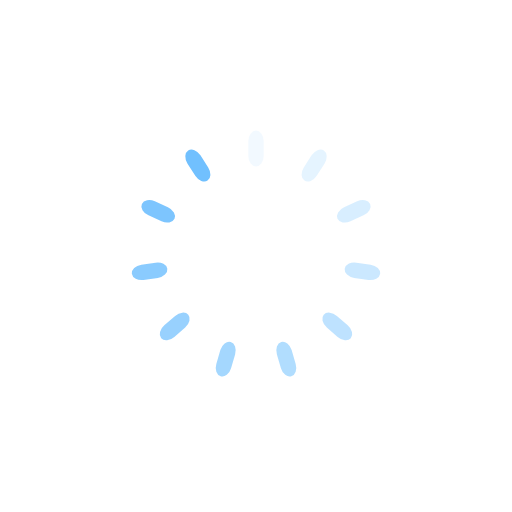
t = 0.00 s
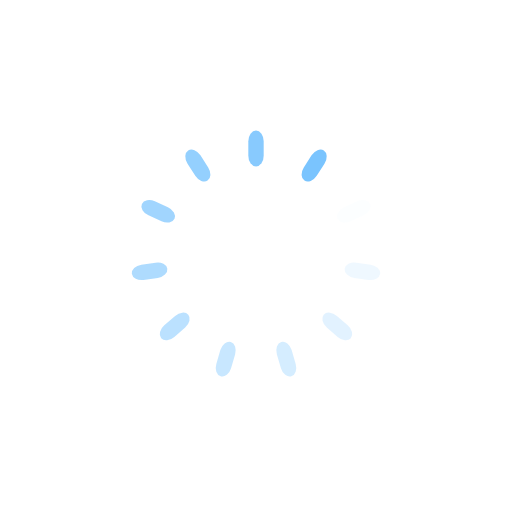
t = 0.25 s
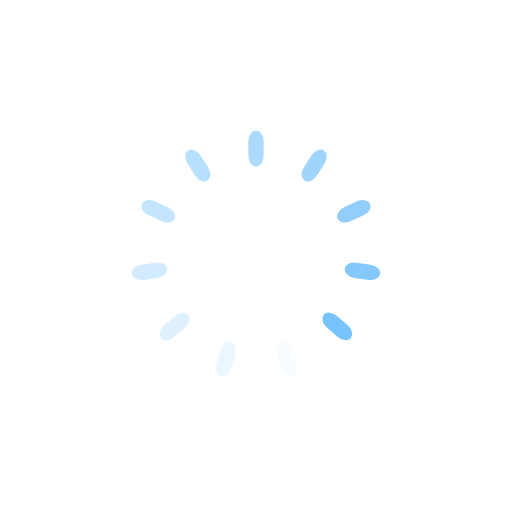
t = 0.49 s
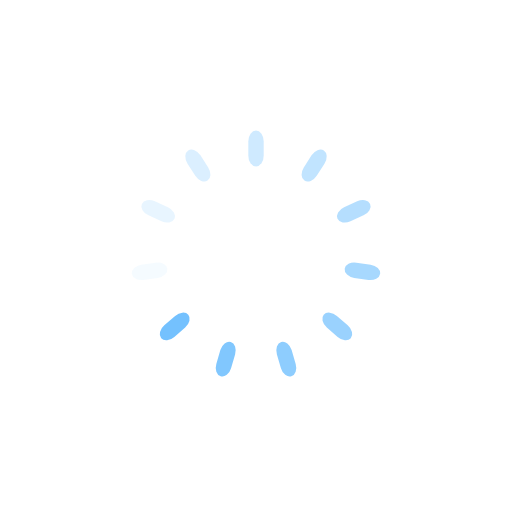
t = 0.74 s

The animated SVG that drew these frames (rendered in a browser with its animation timeline set to each time). Animation: 11 SMIL elements (animate=11); one cycle of 0.98 s, repeats indefinitely.

<?xml version="1.0" encoding="utf-8"?>
<svg xmlns="http://www.w3.org/2000/svg" xmlns:xlink="http://www.w3.org/1999/xlink" style="margin: auto; background: rgb(255, 255, 255); display: block; shape-rendering: auto;" width="204px" height="204px" viewBox="0 0 100 100" preserveAspectRatio="xMidYMid">
<g transform="rotate(0 50 50)">
  <rect x="48.5" y="25.5" rx="1.5" ry="2.1" width="3" height="7" fill="#71c0fe">
    <animate attributeName="opacity" values="1;0" keyTimes="0;1" dur="0.9803921568627451s" begin="-0.8912655971479501s" repeatCount="indefinite"></animate>
  </rect>
</g><g transform="rotate(32.72727272727273 50 50)">
  <rect x="48.5" y="25.5" rx="1.5" ry="2.1" width="3" height="7" fill="#71c0fe">
    <animate attributeName="opacity" values="1;0" keyTimes="0;1" dur="0.9803921568627451s" begin="-0.8021390374331551s" repeatCount="indefinite"></animate>
  </rect>
</g><g transform="rotate(65.45454545454545 50 50)">
  <rect x="48.5" y="25.5" rx="1.5" ry="2.1" width="3" height="7" fill="#71c0fe">
    <animate attributeName="opacity" values="1;0" keyTimes="0;1" dur="0.9803921568627451s" begin="-0.7130124777183601s" repeatCount="indefinite"></animate>
  </rect>
</g><g transform="rotate(98.18181818181819 50 50)">
  <rect x="48.5" y="25.5" rx="1.5" ry="2.1" width="3" height="7" fill="#71c0fe">
    <animate attributeName="opacity" values="1;0" keyTimes="0;1" dur="0.9803921568627451s" begin="-0.6238859180035651s" repeatCount="indefinite"></animate>
  </rect>
</g><g transform="rotate(130.9090909090909 50 50)">
  <rect x="48.5" y="25.5" rx="1.5" ry="2.1" width="3" height="7" fill="#71c0fe">
    <animate attributeName="opacity" values="1;0" keyTimes="0;1" dur="0.9803921568627451s" begin="-0.53475935828877s" repeatCount="indefinite"></animate>
  </rect>
</g><g transform="rotate(163.63636363636363 50 50)">
  <rect x="48.5" y="25.5" rx="1.5" ry="2.1" width="3" height="7" fill="#71c0fe">
    <animate attributeName="opacity" values="1;0" keyTimes="0;1" dur="0.9803921568627451s" begin="-0.44563279857397503s" repeatCount="indefinite"></animate>
  </rect>
</g><g transform="rotate(196.36363636363637 50 50)">
  <rect x="48.5" y="25.5" rx="1.5" ry="2.1" width="3" height="7" fill="#71c0fe">
    <animate attributeName="opacity" values="1;0" keyTimes="0;1" dur="0.9803921568627451s" begin="-0.35650623885918004s" repeatCount="indefinite"></animate>
  </rect>
</g><g transform="rotate(229.0909090909091 50 50)">
  <rect x="48.5" y="25.5" rx="1.5" ry="2.1" width="3" height="7" fill="#71c0fe">
    <animate attributeName="opacity" values="1;0" keyTimes="0;1" dur="0.9803921568627451s" begin="-0.267379679144385s" repeatCount="indefinite"></animate>
  </rect>
</g><g transform="rotate(261.8181818181818 50 50)">
  <rect x="48.5" y="25.5" rx="1.5" ry="2.1" width="3" height="7" fill="#71c0fe">
    <animate attributeName="opacity" values="1;0" keyTimes="0;1" dur="0.9803921568627451s" begin="-0.17825311942959002s" repeatCount="indefinite"></animate>
  </rect>
</g><g transform="rotate(294.54545454545456 50 50)">
  <rect x="48.5" y="25.5" rx="1.5" ry="2.1" width="3" height="7" fill="#71c0fe">
    <animate attributeName="opacity" values="1;0" keyTimes="0;1" dur="0.9803921568627451s" begin="-0.08912655971479501s" repeatCount="indefinite"></animate>
  </rect>
</g><g transform="rotate(327.27272727272725 50 50)">
  <rect x="48.5" y="25.5" rx="1.5" ry="2.1" width="3" height="7" fill="#71c0fe">
    <animate attributeName="opacity" values="1;0" keyTimes="0;1" dur="0.9803921568627451s" begin="0s" repeatCount="indefinite"></animate>
  </rect>
</g>
<!-- [ldio] generated by https://loading.io/ --></svg>
